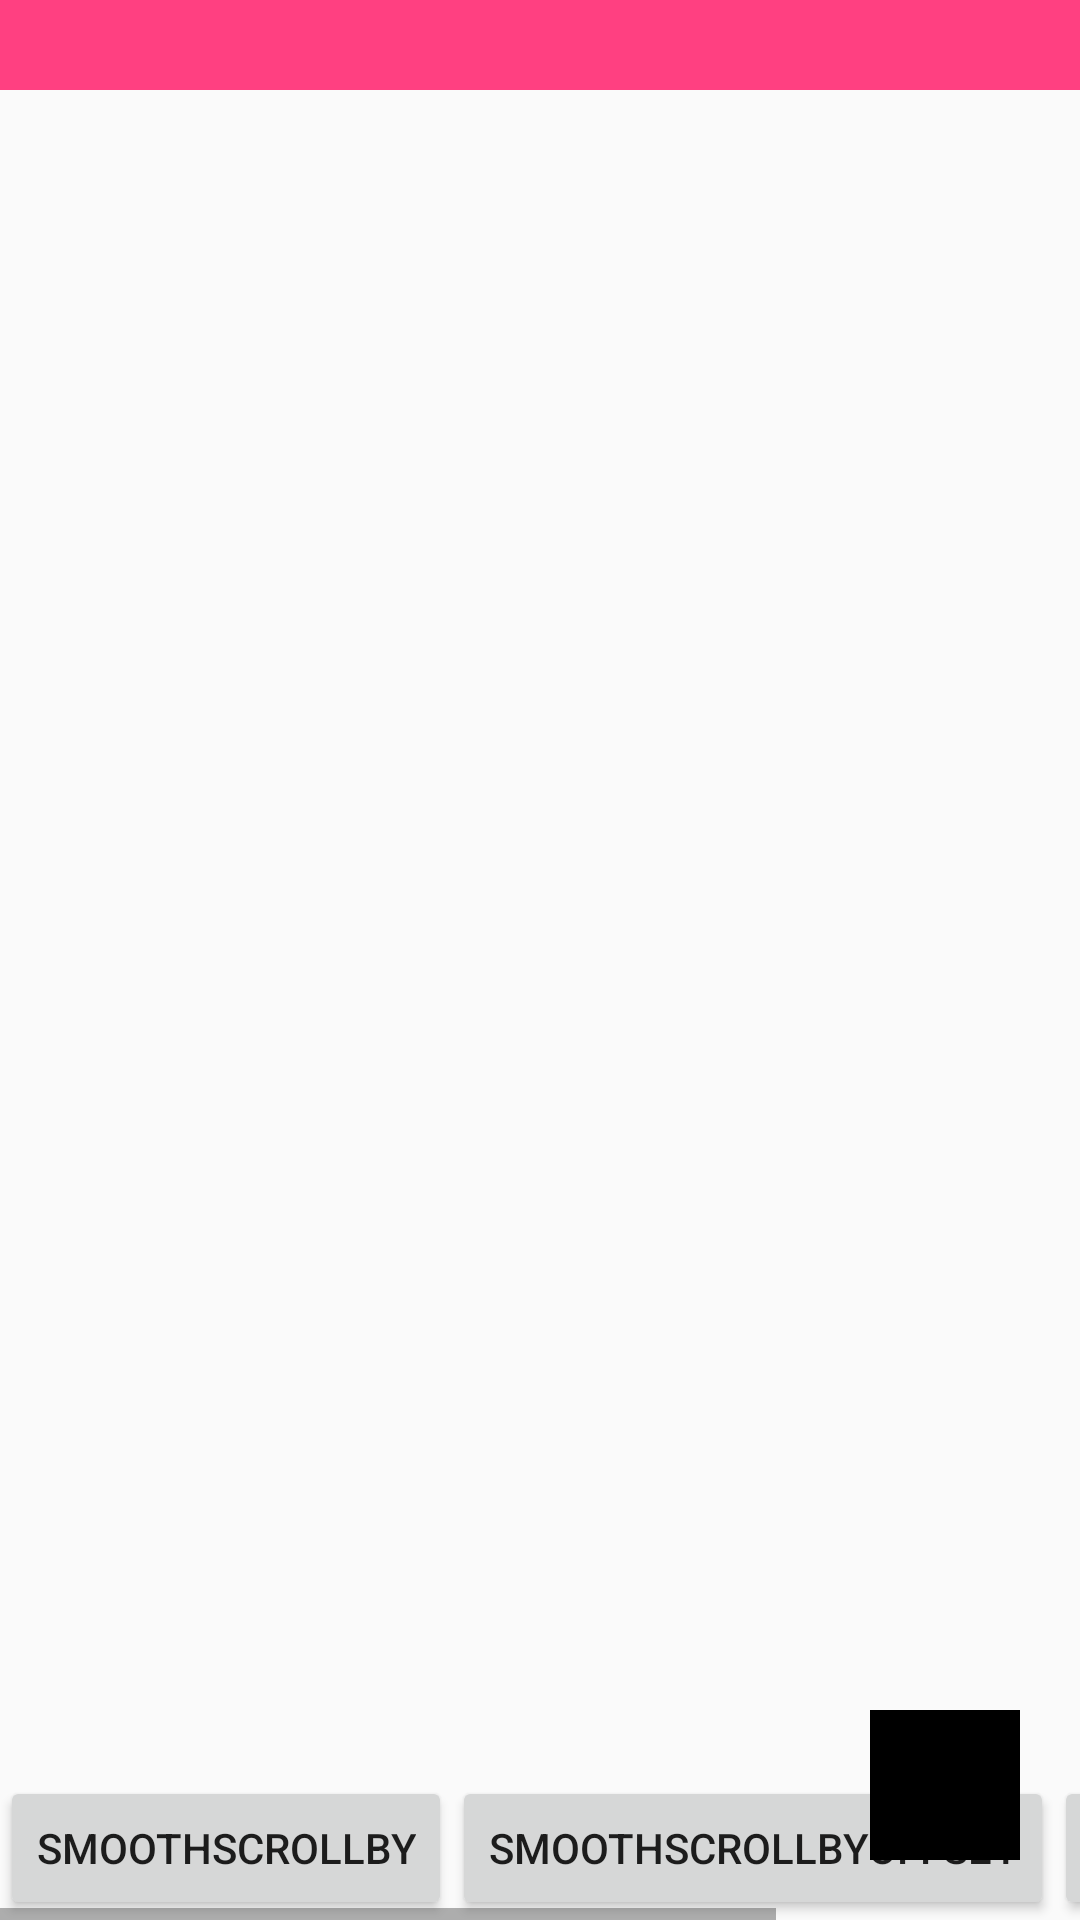

Here is an Android app screen rendered from its layout file. Give the layout XML and the strings, colors and styles it references.
<!-- AndroidManifest.xml: application theme AppTheme -->
<!-- res/layout/listview_optimused.xml -->
<?xml version="1.0" encoding="utf-8"?>
<RelativeLayout xmlns:android="http://schemas.android.com/apk/res/android"
    android:layout_width="match_parent"
    android:layout_height="match_parent">
    <ListView
        android:id="@+id/listview"
        android:layout_width="match_parent"
        android:layout_height="match_parent"
        android:divider="@color/colorAccent"
        android:dividerHeight="5dp"
        android:scrollbars="none"
        android:listSelector="@android:color/transparent"
        />

    <HorizontalScrollView
        android:layout_width="match_parent"
        android:layout_height="wrap_content"
        android:layout_alignParentBottom="true">
        <LinearLayout
            android:layout_width="match_parent"
            android:layout_height="wrap_content"
            android:orientation="horizontal">
            <Button
                android:id="@+id/btn_smoothScrollBy"
                android:layout_width="wrap_content"
                android:layout_height="wrap_content"
                android:layout_below="@+id/listview"
                android:text="smoothScrollBy"
                android:onClick="smoothScrollBy"/>
            <Button
                android:id="@+id/btn_smoothScrollByOffset"
                android:layout_width="wrap_content"
                android:layout_height="wrap_content"
                android:layout_below="@+id/listview"
                android:text="smoothScrollByOffset"
                android:onClick="smoothScrollByOffset"
                android:layout_toRightOf="@id/btn_smoothScrollBy"
                android:layout_alignTop="@id/btn_smoothScrollBy"
                />
            <Button
                android:layout_width="wrap_content"
                android:layout_height="wrap_content"
                android:text="smoothScrollTo"
                android:onClick="smoothScrollTo"
                android:layout_toRightOf="@id/btn_smoothScrollByOffset"
                android:layout_alignTop="@id/btn_smoothScrollBy"
                />
        </LinearLayout>
    </HorizontalScrollView>

    <View
        android:id="@+id/action_bartest"
        android:layout_width="match_parent"
        android:layout_height="30dp"
        android:background="@color/colorAccent"/>
    <View
        android:id="@+id/floatView"
        android:layout_width="50dp"
        android:layout_height="50dp"
        android:layout_alignParentBottom="true"
        android:layout_alignParentRight="true"
        android:layout_marginBottom="20dp"
        android:layout_marginRight="20dp"
        android:background="@color/black"/>
</RelativeLayout>
<!-- resources referenced by this layout -->
<resources>
  <color name="black">#000000</color>
  <color name="colorAccent">#FF4081</color>
  <style name="AppTheme" parent="Theme.AppCompat.Light.DarkActionBar">
          
          <item name="colorPrimary">@color/colorPrimary</item>
          <item name="colorPrimaryDark">@color/colorPrimaryDark</item>
          <item name="colorAccent">@color/colorAccent</item>
      </style>
  <color name="colorPrimary">#3F51B5</color>
  <color name="colorPrimaryDark">#303F9F</color>
</resources>
